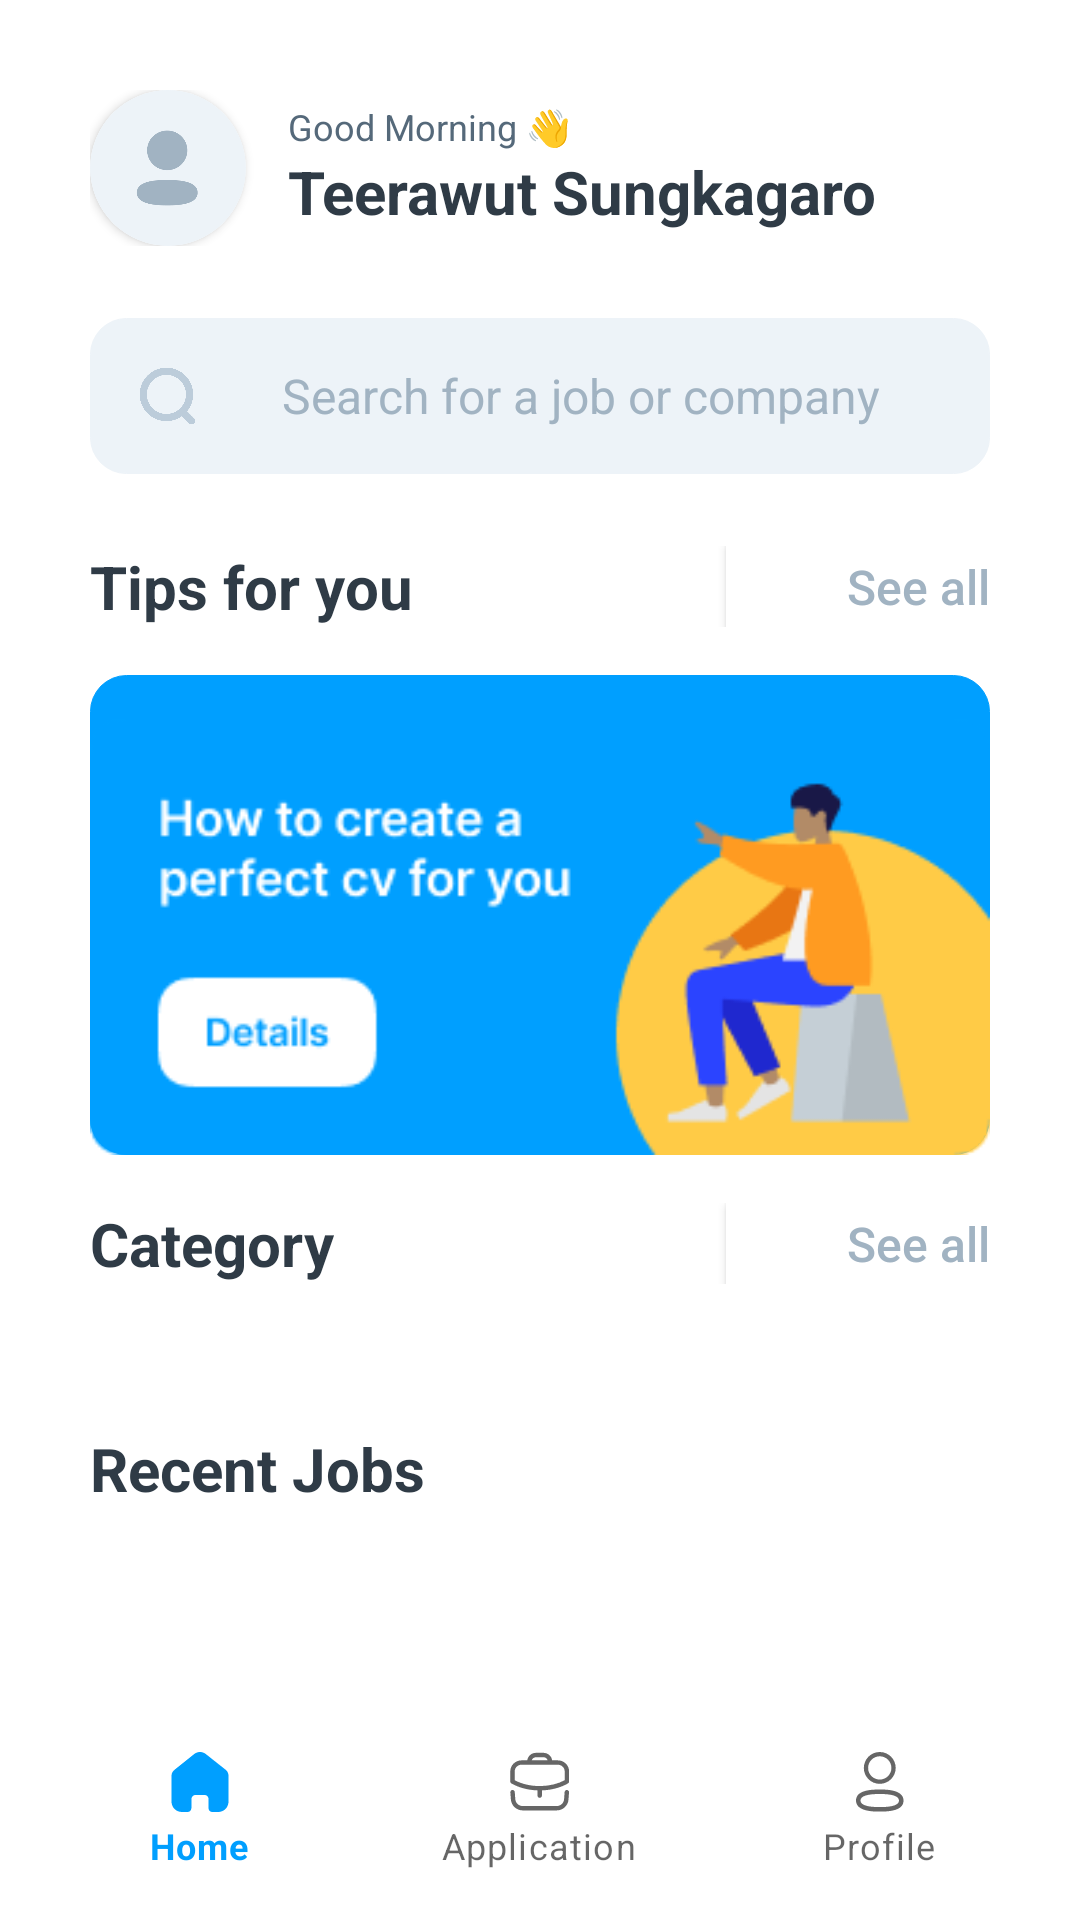

Android layout source for this screen:
<!-- AndroidManifest.xml: application theme Theme.EmplyApp.NoActionBar -->
<!-- res/layout/activity_home.xml -->
<?xml version="1.0" encoding="utf-8"?>
<RelativeLayout xmlns:android="http://schemas.android.com/apk/res/android"
    xmlns:tools="http://schemas.android.com/tools"
    android:layout_width="match_parent"
    android:layout_height="match_parent"
    xmlns:app="http://schemas.android.com/apk/res-auto"
    tools:context=".HomeActivity">
    <RelativeLayout
        android:layout_width="wrap_content"
        android:layout_height="wrap_content"
        android:padding="30dp">
        <RelativeLayout
            android:id="@+id/userBar"
            android:layout_width="match_parent"
            android:layout_height="wrap_content"
            android:orientation="horizontal">
            <androidx.cardview.widget.CardView
                android:id="@+id/idCardView"
                android:layout_width="wrap_content"
                android:layout_height="wrap_content"
                app:cardCornerRadius="100dp">
                <ImageView
                    android:id="@+id/imgUser"
                    android:layout_width="52dp"
                    android:layout_height="52dp"
                    android:background="#00FFFFFF"
                    android:scaleType="centerCrop"
                    android:src="@drawable/default_user"
                    android:visibility="visible" />
            </androidx.cardview.widget.CardView>
            <LinearLayout
                android:layout_width="wrap_content"
                android:layout_height="wrap_content"
                android:orientation="vertical"
                android:layout_marginHorizontal="14dp"
                android:layout_marginVertical="4dp"
                android:layout_toEndOf="@id/idCardView">
                <TextView
                    android:layout_width="wrap_content"
                    android:layout_height="wrap_content"
                    android:text="Good Morning 👋"
                    android:textSize="12sp"
                    android:textColor="@color/font_grey"
                    android:textStyle="normal"/>
                <TextView
                    android:id="@+id/txtUsername"
                    android:layout_width="wrap_content"
                    android:layout_height="wrap_content"
                    android:text="Teerawut Sungkagaro"
                    android:textSize="20sp"
                    android:textColor="@color/font_dark"
                    android:textStyle="bold"/>
            </LinearLayout>
            <androidx.appcompat.widget.AppCompatImageButton
                android:layout_width="0dp"
                android:layout_height="0dp"
                android:background="#00FFFFFF"
                android:scaleType="centerCrop"
                android:src="@drawable/notification_icon"
                android:layout_alignParentEnd="true" />
        </RelativeLayout>

        <LinearLayout
            android:id="@+id/searchBar"
            android:layout_width="match_parent"
            android:layout_height="wrap_content"
            android:orientation="horizontal"
            android:background="@drawable/rounded_box"
            android:layout_marginVertical="24dp"
            android:layout_below="@id/userBar">
            <androidx.appcompat.widget.AppCompatImageButton
                android:id="@+id/btnSearch"
                android:padding="16dp"
                android:layout_width="52dp"
                android:layout_height="52dp"
                android:background="#00FFFFFF"
                android:scaleType="centerCrop"
                android:src="@drawable/search_icon"/>
            <TextView
                android:id="@+id/txtSearch"
                android:layout_width="match_parent"
                android:layout_height="52dp"
                android:paddingLeft="12dp"
                android:paddingTop="15dp"
                android:textSize="16sp"
                android:textColorHint="@color/font_inbox"
                android:hint="Search for a job or company"/>
        </LinearLayout>
        <RelativeLayout
            android:id="@+id/tipsforyou"
            android:layout_below="@id/searchBar"
            android:layout_width="match_parent"
            android:layout_height="wrap_content">
            <RelativeLayout
                android:id="@+id/groupTxt_tipsforyou"
                android:layout_width="wrap_content"
                android:layout_height="wrap_content">
                <TextView
                    android:layout_width="wrap_content"
                    android:layout_height="wrap_content"
                    android:textSize="20sp"
                    android:textStyle="bold"
                    android:textColor="@color/font_dark"
                    android:text="Tips for you"
                    android:layout_alignParentStart="true"/>
                <androidx.appcompat.widget.AppCompatButton
                    android:layout_width="wrap_content"
                    android:layout_height="27dp"
                    android:layout_alignParentEnd="true"
                    android:background="#ffffff"
                    android:text="See all"
                    android:textAllCaps="false"
                    android:textAlignment="viewEnd"
                    android:textSize="16sp"
                    android:textColor="@color/font_inbox"/>
            </RelativeLayout>
            <LinearLayout
                android:layout_width="match_parent"
                android:layout_height="wrap_content"
                android:orientation="horizontal"
                android:layout_below="@id/groupTxt_tipsforyou"
                android:layout_marginVertical="16dp">
                <androidx.appcompat.widget.AppCompatImageButton
                    android:layout_width="match_parent"
                    android:layout_height="wrap_content"
                    android:background="@drawable/rounded_primary_box"
                    android:scaleType="fitEnd"
                    android:src="@drawable/tipforyou_img_1" />
            </LinearLayout>
        </RelativeLayout>
        <RelativeLayout
            android:id="@+id/category"
            android:layout_below="@id/tipsforyou"
            android:layout_width="match_parent"
            android:layout_height="wrap_content">
            <RelativeLayout
                android:id="@+id/groupTxt_category"
                android:layout_width="wrap_content"
                android:layout_height="wrap_content">
                <TextView
                    android:layout_width="wrap_content"
                    android:layout_height="wrap_content"
                    android:textSize="20sp"
                    android:textStyle="bold"
                    android:textColor="@color/font_dark"
                    android:text="Category"
                    android:layout_alignParentStart="true"/>
                <androidx.appcompat.widget.AppCompatButton
                    android:layout_width="wrap_content"
                    android:layout_height="27dp"
                    android:layout_alignParentEnd="true"
                    android:background="#ffffff"
                    android:text="See all"
                    android:textAllCaps="false"
                    android:textAlignment="viewEnd"
                    android:textSize="16sp"
                    android:textColor="@color/font_inbox"/>
            </RelativeLayout>
            <RelativeLayout
                android:layout_width="match_parent"
                android:layout_height="wrap_content"
                android:orientation="horizontal"
                android:layout_below="@id/groupTxt_category"
                android:layout_marginVertical="16dp">
                <androidx.recyclerview.widget.RecyclerView
                    android:id="@+id/recyclerCategory"
                    android:layout_width="match_parent"
                    android:layout_height="wrap_content"
                    android:layout_marginTop="6dp"
                    android:layout_marginBottom="10dp"
                    android:nestedScrollingEnabled="true"
                    android:orientation="horizontal"
                    android:scrollbars="none"
                    app:layoutManager="androidx.recyclerview.widget.LinearLayoutManager"
                    tools:itemCount="5"
                    tools:listitem="@layout/category_item_layout" />
            </RelativeLayout>
        </RelativeLayout>
        <RelativeLayout
            android:layout_width="match_parent"
            android:layout_height="wrap_content"
            android:layout_below="@id/category">
            <TextView
                android:id="@+id/RececntJobs"
                android:text="Recent Jobs"
                android:layout_width="wrap_content"
                android:layout_height="wrap_content"
                android:textSize="20sp"
                android:textStyle="bold"
                android:textColor="@color/font_dark" />
            <ScrollView
                android:layout_width="match_parent"
                android:layout_height="wrap_content"
                android:layout_below="@id/RececntJobs">
                <androidx.recyclerview.widget.RecyclerView
                    android:id="@+id/JobRecentRycyclerView"
                    android:layout_width="match_parent"
                    android:layout_height="match_parent"
                    android:layout_marginTop="5dp"
                    tools:itemCount="2"
                    tools:listitem="@layout/job_recent_item_layout"/>
            </ScrollView>
        </RelativeLayout>
    </RelativeLayout>
    <com.google.android.material.bottomnavigation.BottomNavigationView
        android:id="@+id/bottom_nav"
        android:layout_width="match_parent"
        android:layout_height="wrap_content"
        android:layout_alignParentBottom="true"
        android:padding="10dp"
        app:elevation="0dp"
        app:menu="@menu/bottom_nav_menu" />
</RelativeLayout>
<!-- res/layout/category_item_layout.xml (included above) -->
<?xml version="1.0" encoding="utf-8"?>
<layout xmlns:tools="http://schemas.android.com/tools"
    xmlns:android="http://schemas.android.com/apk/res/android"
    xmlns:app="http://schemas.android.com/apk/res-auto">
    <com.google.android.material.card.MaterialCardView
        android:layout_width="wrap_content"
        android:layout_height="wrap_content"
        android:layout_marginRight="16dp">
        <LinearLayout
            android:orientation="vertical"
            android:clickable="true"
            android:focusable="true"
            android:background="@drawable/rounded_category_box"
            android:layout_width="wrap_content"
            android:layout_height="wrap_content">
            <TextView
                android:id="@+id/jobCategory"
                android:layout_width="wrap_content"
                android:layout_height="wrap_content"
                android:paddingHorizontal="20dp"
                android:text="Category"
                android:paddingVertical="10dp"
                android:textColor="@color/font_primary"
                android:textSize="18sp" />
        </LinearLayout>
    </com.google.android.material.card.MaterialCardView>
</layout>
<!-- res/layout/job_recent_item_layout.xml (included above) -->
<?xml version="1.0" encoding="utf-8"?>
<LinearLayout xmlns:android="http://schemas.android.com/apk/res/android"
    android:layout_width="match_parent"
    android:layout_height="102dp"
    xmlns:app="http://schemas.android.com/apk/res-auto">
    <RelativeLayout
        android:id="@+id/userBar"
        android:layout_width="match_parent"
        android:layout_height="wrap_content"
        android:orientation="horizontal"
        android:layout_below="@id/titleBar"
        android:layout_marginBottom="22dp">
        <androidx.cardview.widget.CardView
            android:id="@+id/idCardView"
            android:layout_width="wrap_content"
            android:layout_height="wrap_content"
            app:cardCornerRadius="12dp">
            <ImageView
                android:id="@+id/imgJob"
                android:layout_width="70dp"
                android:layout_height="70dp"
                android:background="#00FFFFFF"
                android:scaleType="centerCrop"
                android:src="@drawable/rounded_logo_job_box"
                android:visibility="visible"
                app:cardCornerRadius="12dp"/>
        </androidx.cardview.widget.CardView>
        <LinearLayout
            android:layout_width="wrap_content"
            android:layout_height="wrap_content"
            android:orientation="vertical"
            android:layout_marginHorizontal="14dp"
            android:layout_toEndOf="@id/idCardView">

            <TextView
                android:layout_width="220dp"
                android:layout_height="wrap_content"
                android:id="@+id/jobName"
                android:singleLine="true"
                android:text="Jobs"
                android:textSize="15sp"
                android:textColor="@color/font_dark"
                android:textStyle="bold"/>
            <RelativeLayout
                android:layout_width="wrap_content"
                android:layout_height="wrap_content">
                <TextView
                    android:layout_width="272dp"
                    android:layout_height="wrap_content"
                    android:id="@+id/jobInc"
                    android:text="Companies"
                    android:textSize="12sp"
                    android:textColor="@color/font_grey"
                    android:layout_marginTop="3dp"
                    android:textStyle="normal"/>

                <TextView
                    android:id="@+id/jobTime"
                    android:layout_width="wrap_content"
                    android:layout_height="wrap_content"
                    android:layout_alignParentEnd="true"
                    android:layout_centerInParent="true"
                    android:layout_marginTop="3dp"
                    android:text="Time"
                    android:textColor="@color/font_grey"
                    android:textSize="12sp"
                    android:textStyle="normal" />
            </RelativeLayout>
            <LinearLayout
                android:layout_width="wrap_content"
                android:layout_height="wrap_content"
                android:layout_marginTop="6dp"
                android:orientation="horizontal">
                <ImageView
                    android:layout_width="15dp"
                    android:layout_height="15dp"
                    android:layout_marginRight="3dp"
                    android:src="@drawable/location"/>
                <TextView
                    android:layout_width="wrap_content"
                    android:layout_height="wrap_content"
                    android:id="@+id/jobCountry"
                    android:text="Country"
                    android:textSize="12sp"
                    android:textStyle="normal"/>
                <ImageView
                    android:layout_width="15dp"
                    android:layout_height="15dp"
                    android:layout_marginLeft="6dp"
                    android:layout_marginRight="3dp"
                    android:src="@drawable/work"/>
                <TextView
                    android:layout_width="wrap_content"
                    android:layout_height="wrap_content"
                    android:id="@+id/jobType"
                    android:text="Type the work"
                    android:textSize="12sp"
                    android:textStyle="normal"/>
            </LinearLayout>
        </LinearLayout>
    </RelativeLayout>
</LinearLayout>
<!-- resources referenced by this layout -->
<resources>
  <color name="font_dark">#2F3B46</color>
  <color name="font_grey">#55697A</color>
  <color name="font_inbox">#A1B3C2</color>
  <color name="font_primary">#009FFF</color>
  <!-- drawable default_user: png bitmap (drawable, 13020 bytes) -->
  <!-- drawable location: png bitmap (drawable, 13751 bytes) -->
  <!-- drawable notification_icon: png bitmap (drawable, 17922 bytes) -->
  <!-- drawable rounded_box (drawable) -->
  <?xml version="1.0" encoding="utf-8"?>
  <selector xmlns:android="http://schemas.android.com/apk/res/android">
      <item android:state_pressed="false" >
          <shape>
              <solid
                  android:color="#EDF3F8" />
              <stroke
                  android:width="1px"
                  android:color="#EDF3F8" />
              <corners android:radius="12dp" />
          </shape>
      </item>
      <item android:state_pressed="true" >
          <shape>
              <solid
                  android:color="#E1EBF2" />
              <stroke
                  android:width="1px"
                  android:color="#E1EBF2" />
              <corners android:radius="12dp" />
          </shape>
      </item>
  
  </selector>
  <!-- drawable rounded_category_box (drawable) -->
  <?xml version="1.0" encoding="utf-8"?>
  <selector xmlns:android="http://schemas.android.com/apk/res/android">
      <item android:state_pressed="false" >
          <shape>
              <solid
                  android:color="#ffffff" />
              <stroke
                  android:width="5px"
                  android:color="#009fff" />
              <corners android:radius="5dp" />
          </shape>
      </item>
      <item android:state_pressed="true" >
          <shape>
              <solid
                  android:color="#ffffff" />
              <stroke
                  android:width="5px"
                  android:color="#009fff" />
              <corners android:radius="5dp" />
          </shape>
      </item>
  </selector>
  <!-- drawable rounded_logo_job_box (drawable) -->
  <?xml version="1.0" encoding="utf-8"?>
  <selector xmlns:android="http://schemas.android.com/apk/res/android">
      <item android:state_pressed="false" >
          <shape>
              <solid
                  android:color="#ffffff" />
              <stroke
                  android:width="8px"
                  android:color="#EDF3F8" />
              <corners android:radius="12dp" />
          </shape>
      </item>
      <item android:state_pressed="true" >
          <shape>
              <solid
                  android:color="#ffffff" />
              <stroke
                  android:width="8px"
                  android:color="#EDF3F8" />
              <corners android:radius="12dp" />
          </shape>
      </item>
  </selector>
  <!-- drawable rounded_primary_box (drawable) -->
  <?xml version="1.0" encoding="utf-8"?>
  <selector xmlns:android="http://schemas.android.com/apk/res/android">
      <item android:state_pressed="false" >
          <shape>
              <solid
                  android:color="#009FFF" />
              <stroke
                  android:width="1px"
                  android:color="#009FFF" />
              <corners android:radius="12dp" />
          </shape>
      </item>
      <item android:state_pressed="true" >
          <shape>
              <solid
                  android:color="#0091E9" />
              <stroke
                  android:width="1px"
                  android:color="#0091E9" />
              <corners android:radius="12dp" />
          </shape>
      </item>
  
  </selector>
  <!-- drawable search_icon: png bitmap (drawable, 12605 bytes) -->
  <!-- drawable tipforyou_img_1: png bitmap (drawable, 9882 bytes) -->
  <!-- drawable work: png bitmap (drawable, 15639 bytes) -->
  <style name="Theme.EmplyApp.NoActionBar">
          <item name="windowNoTitle">true</item>
          <item name="windowActionBar">false</item>
          <item name="android:windowFullscreen">true</item>
          <item name="android:windowContentOverlay">@null</item>
      </style>
</resources>
